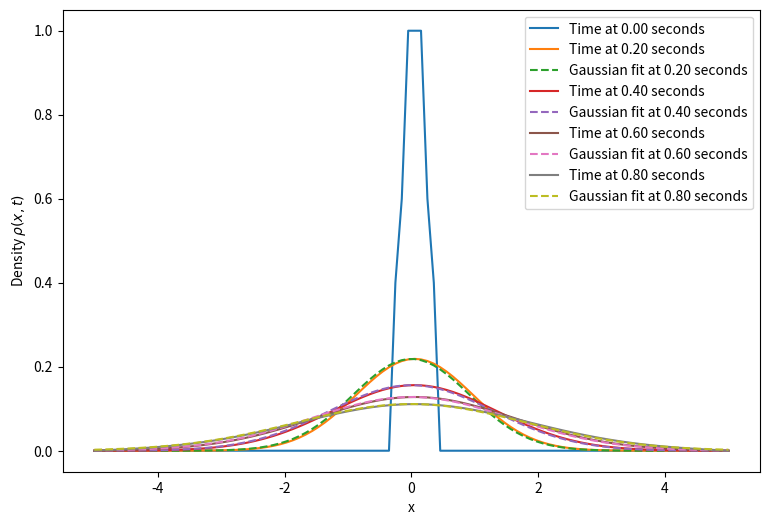

Reproduce this figure in Python.
#!/opt/homebrew/opt/python@3.13/bin/python3

import numpy as np
import matplotlib.pyplot as plt 
from scipy.optimize import curve_fit

D=2 #diffusion constant 
L=10 #grid size 
t=1 #total time 
nx=100 #gridpoints 
nt=500 #time steps
dx=L/nx #grid spacing 
dt=t/nt 
x=np.linspace(-L/2,L/2,nx)

rho=np.zeros(nx)
center1=nx//2-2
center2=nx//2+3
rho[center1:center2]=1 #inital peak around x=0

snaps=[] #to store snapshots at specific times 
t_snaps=[]
rho_new=rho.copy()
for n in range(nt): #for snaps 
    for i in range(1,nx-1): #through grid points (x vlaues)
        rho_new[i]=rho[i]+D*dt/dx**2*(rho[i+1]-2*rho[i]+rho[i-1])
    rho=rho_new.copy()
    if n%(nt//5)==0: #Takes snaps at intervals of 5
        snaps.append(np.copy(rho_new))
        t_snaps.append(n*dt)

def gauss_fit(x,amplitude,sigma): #parameters to fit gaussian 
    return amplitude*np.exp(-x**2/(2*sigma**2)) #Approximating gaussian for snapshot

plt.figure(figsize=(9,6))
for time,snap in zip(t_snaps,snaps): 
    plt.plot(x,snap,label=f'Time at {time:.2f} seconds') #for each snapshot 
    if time>0.1: #moving to later times 
        popt,_=curve_fit(gauss_fit,x,snap,p0=[1,np.sqrt(2*D*time)]) #getting fitted values of parameters with inital guess
        plt.plot(x,gauss_fit(x,*popt),linestyle='--',label=f'Gaussian fit at {time:.2f} seconds') #passing args to gauss
plt.legend()
plt.xlabel('x')
plt.ylabel(r'Density $\rho(x,t)$')
plt.show()

